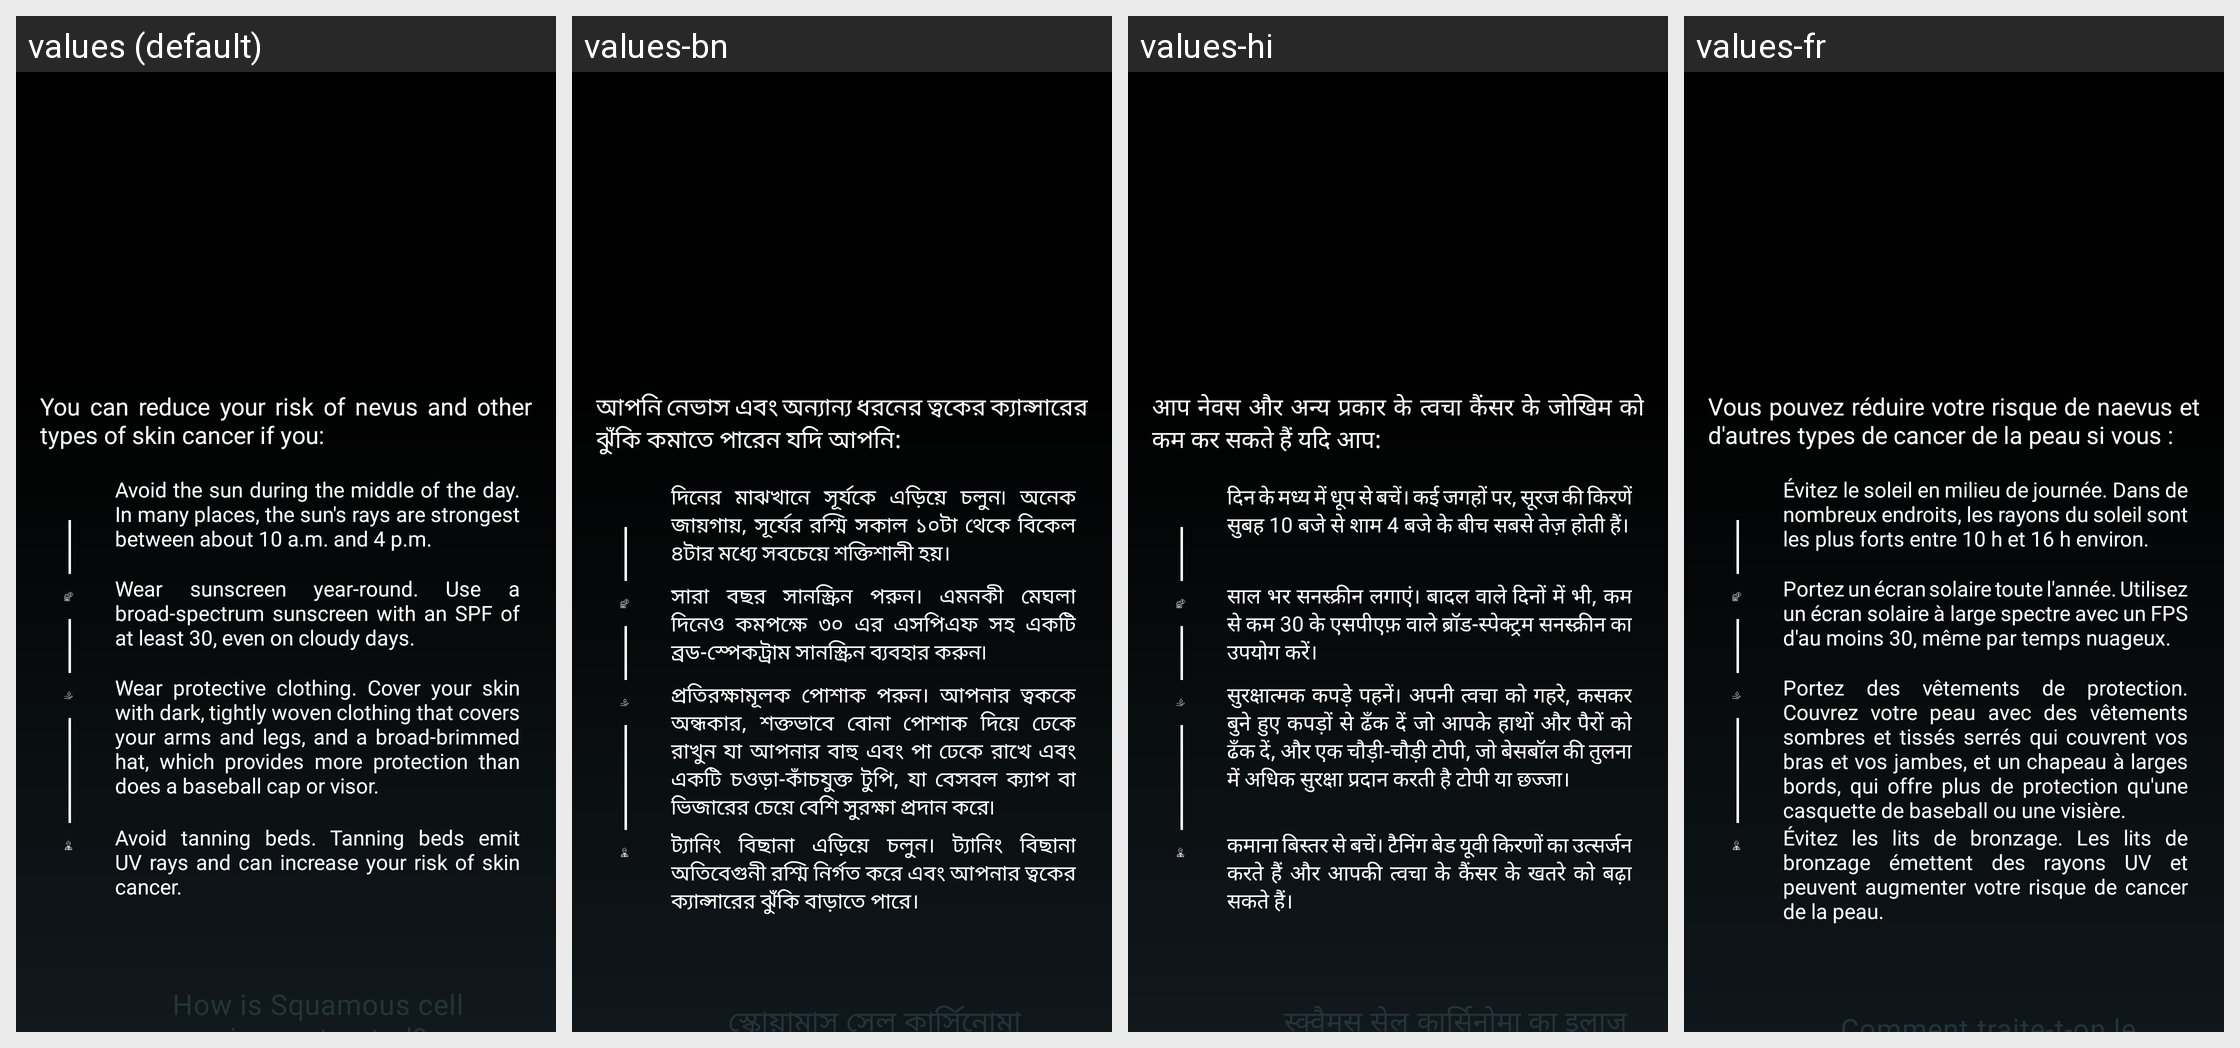

For this localized Android screen grid, give each drawn string resource with its value in every locale shown.
Android screen res/layout/activity_squamous.xml rendered under 4 locales, left to right: values (default), values-bn, values-hi, values-fr. Device: Nexus 5 (rendered at 1080×1920; each locale shown at half size, 540×960, under a caption strip naming it); theme Theme.BrainTumorPrediction.
Other locales in the repository, not shown: values-es.
Strings drawn on this screen, with the default value and each locale's value (text and hints the layout hard-codes, and strings that could not be matched under every locale, appear in the picture but are not listed):

nevus_prevent1
  values: You can reduce your risk of nevus and other types of skin cancer if you:
  values-bn: আপনি নেভাস এবং অন্যান্য ধরনের ত্বকের ক্যান্সারের ঝুঁকি কমাতে পারেন যদি আপনি:
  values-hi: आप नेवस और अन्य प्रकार के त्वचा कैंसर के जोखिम को कम कर सकते हैं यदि आप:
  values-fr: Vous pouvez réduire votre risque de naevus et d'autres types de cancer de la peau si vous :

basal_prevent1
  values: Avoid the sun during the middle of the day. In many places, the sun's rays are strongest between about 10 a.m. and 4 p.m.
  values-bn: দিনের মাঝখানে সূর্যকে এড়িয়ে চলুন৷ অনেক জায়গায়, সূর্যের রশ্মি সকাল ১০টা থেকে বিকেল ৪টার মধ্যে সবচেয়ে শক্তিশালী হয়।
  values-hi: दिन के मध्य में धूप से बचें। कई जगहों पर, सूरज की किरणें सुबह 10 बजे से शाम 4 बजे के बीच सबसे तेज़ होती हैं।
  values-fr: Évitez le soleil en milieu de journée. Dans de nombreux endroits, les rayons du soleil sont les plus forts entre 10 h et 16 h environ.

basal_prevent2
  values: Wear sunscreen year-round. Use a broad-spectrum sunscreen with an SPF of at least 30, even on cloudy days.
  values-bn: সারা বছর সানস্ক্রিন পরুন। এমনকী মেঘলা দিনেও কমপক্ষে ৩০ এর এসপিএফ সহ একটি ব্রড-স্পেকট্রাম সানস্ক্রিন ব্যবহার করুন৷
  values-hi: साल भर सनस्क्रीन लगाएं। बादल वाले दिनों में भी, कम से कम 30 के एसपीएफ़ वाले ब्रॉड-स्पेक्ट्रम सनस्क्रीन का उपयोग करें।
  values-fr: Portez un écran solaire toute l'année. Utilisez un écran solaire à large spectre avec un FPS d'au moins 30, même par temps nuageux.

basal_prevent3
  values: Wear protective clothing. Cover your skin with dark, tightly woven clothing that covers your arms and legs, and a broad-brimmed hat, which provides more protection than does a baseball cap or visor.
  values-bn: প্রতিরক্ষামূলক পোশাক পরুন। আপনার ত্বককে অন্ধকার, শক্তভাবে বোনা পোশাক দিয়ে ঢেকে রাখুন যা আপনার বাহু এবং পা ঢেকে রাখে এবং একটি চওড়া-কাঁচযুক্ত টুপি, যা বেসবল ক্যাপ বা ভিজারের চেয়ে বেশি সুরক্ষা প্রদান করে৷
  values-hi: सुरक्षात्मक कपड़े पहनें। अपनी त्वचा को गहरे, कसकर बुने हुए कपड़ों से ढँक दें जो आपके हाथों और पैरों को ढँक दें, और एक चौड़ी-चौड़ी टोपी, जो बेसबॉल की तुलना में अधिक सुरक्षा प्रदान करती है टोपी या छज्जा।
  values-fr: Portez des vêtements de protection. Couvrez votre peau avec des vêtements sombres et tissés serrés qui couvrent vos bras et vos jambes, et un chapeau à larges bords, qui offre plus de protection qu'une casquette de baseball ou une visière.

basal_prevent4
  values: Avoid tanning beds. Tanning beds emit UV rays and can increase your risk of skin cancer.
  values-bn: ট্যানিং বিছানা এড়িয়ে চলুন। ট্যানিং বিছানা অতিবেগুনী রশ্মি নির্গত করে এবং আপনার ত্বকের ক্যান্সারের ঝুঁকি বাড়াতে পারে।
  values-hi: कमाना बिस्तर से बचें। टैनिंग बेड यूवी किरणों का उत्सर्जन करते हैं और आपकी त्वचा के कैंसर के खतरे को बढ़ा सकते हैं।
  values-fr: Évitez les lits de bronzage. Les lits de bronzage émettent des rayons UV et peuvent augmenter votre risque de cancer de la peau.

squa_management
  values: How is Squamous cell carcinoma treated?
  values-bn: স্কোয়ামাস সেল কার্সিনোমা কীভাবে চিকিত্সা করা হয়?
  values-hi: स्क्वैमस सेल कार्सिनोमा का इलाज कैसे किया जाता है?
  values-fr: Comment traite-t-on le carcinome épidermoïde ?
